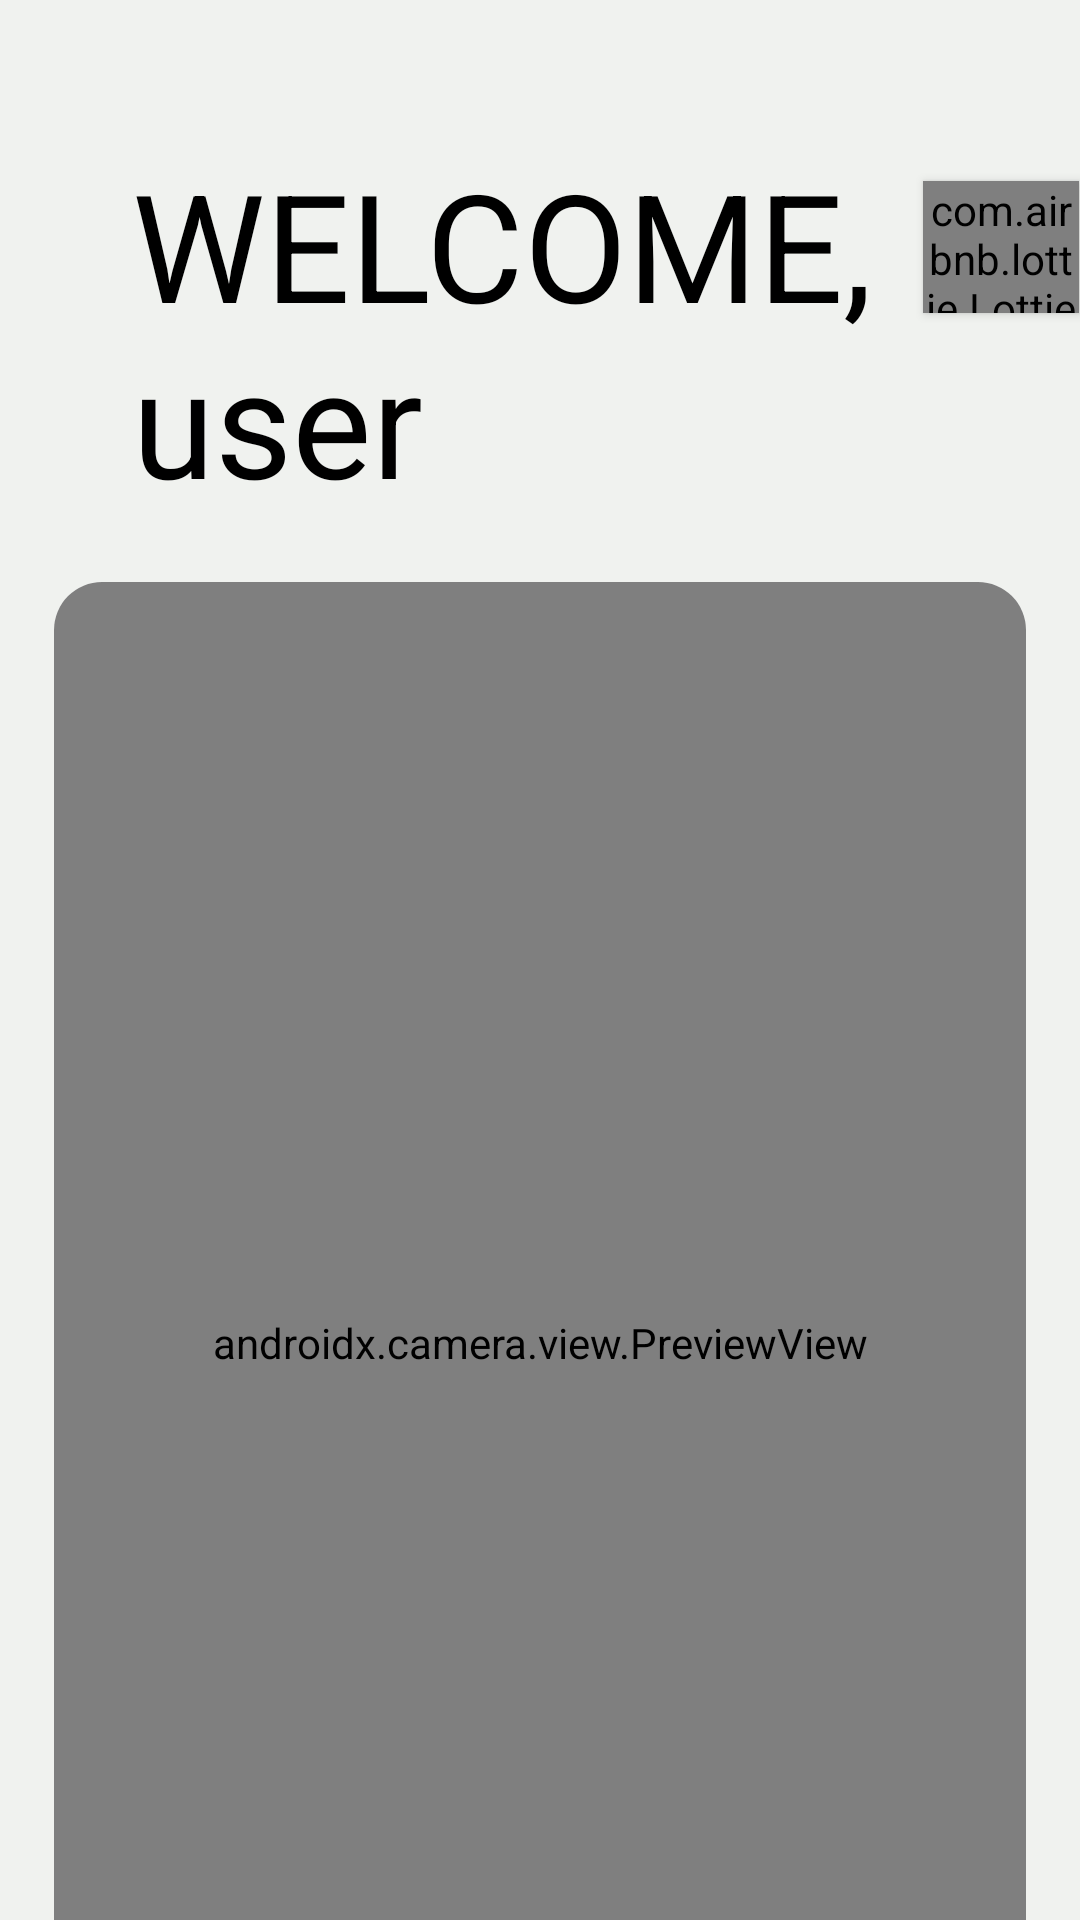

Produce the Android XML layout that renders to this screen, including the resource entries it uses.
<!-- AndroidManifest.xml: activity theme Theme.Solve_it -->
<!-- res/layout/activity_main.xml -->
<?xml version="1.0" encoding="utf-8"?>
<androidx.constraintlayout.widget.ConstraintLayout xmlns:android="http://schemas.android.com/apk/res/android"
    xmlns:app="http://schemas.android.com/apk/res-auto"
    xmlns:tools="http://schemas.android/tools"
    xmlns:tools2="http://schemas.android.com/tools"
    android:layout_width="match_parent"
    android:layout_height="match_parent"
    android:background="#F0F2EF"
    tools:context=".MainActivity">

    <TextView
        android:id="@+id/textView2"
        android:layout_width="260dp"
        android:layout_height="136dp"
        android:layout_marginStart="44dp"
        android:layout_marginTop="48dp"
        android:text="WELCOME, user"
        android:textColor="@color/black"
        android:textSize="50sp"
        app:layout_constraintStart_toStartOf="parent"
        app:layout_constraintTop_toTopOf="parent" />

    <Button
        android:id="@+id/settings_button"
        android:layout_width="60dp"
        android:layout_height="60dp"

        style="?android:attr/borderlessButtonStyle"
        android:text=""
        app:layout_constraintBottom_toBottomOf="@+id/textView2"
        app:layout_constraintEnd_toEndOf="parent"
        app:layout_constraintHorizontal_bias="0.085"
        app:layout_constraintStart_toEndOf="@+id/textView2"
        app:layout_constraintTop_toTopOf="parent"
        app:layout_constraintVertical_bias="0.421" />

    <com.airbnb.lottie.LottieAnimationView
        android:id="@+id/settings_anim"
        android:layout_width="52dp"
        android:layout_height="44dp"
        app:layout_constraintBottom_toBottomOf="@+id/settings_button"
        app:layout_constraintEnd_toEndOf="@+id/settings_button"
        app:layout_constraintStart_toStartOf="@+id/settings_button"
        app:layout_constraintTop_toTopOf="@+id/settings_button"
        app:lottie_autoPlay="true"
        app:lottie_loop="true"
        app:lottie_rawRes="@raw/settings_button_animated"
        android:translationZ="2dp"/>

    <com.google.android.material.card.MaterialCardView
        android:id="@+id/cameraPrev"
        android:layout_width="324dp"
        android:layout_height="507dp"
        android:layout_marginTop="10dp"
        app:cardCornerRadius="16dp"
        app:cardElevation="0dp"
        app:layout_constraintEnd_toEndOf="parent"
        app:layout_constraintStart_toStartOf="parent"
        app:layout_constraintTop_toBottomOf="@+id/textView2">

        <androidx.camera.view.PreviewView
            android:id="@+id/previewView"
            android:layout_width="match_parent"
            android:layout_height="match_parent"
            app:scaleType="fillCenter" />

    </com.google.android.material.card.MaterialCardView>

    <Button
        android:id="@+id/cameraButton"
        android:layout_width="100dp"
        android:layout_height="100dp"

        android:background="@drawable/shot_button"
        android:insetLeft="0dp"
        android:insetTop="0dp"
        android:insetRight="0dp"
        android:insetBottom="0dp"
        android:padding="0dp"
        android:textColor="@android:color/transparent"
        app:backgroundTint="@null"
        app:layout_constraintBottom_toBottomOf="parent"
        app:layout_constraintEnd_toEndOf="parent"
        app:layout_constraintStart_toStartOf="parent"
        app:layout_constraintTop_toBottomOf="@+id/cameraPrev" />


</androidx.constraintlayout.widget.ConstraintLayout>
<!-- resources referenced by this layout -->
<resources>
  <color name="black">#FF000000</color>
  <!-- drawable shot_button (drawable) -->
  <vector xmlns:android="http://schemas.android.com/apk/res/android"
      android:width="165dp"
      android:height="165dp"
      android:viewportWidth="253"
      android:viewportHeight="253">
    <path
        android:pathData="M126.5,122.5m-58.5,0a58.5,58.5 0,1 1,117 0a58.5,58.5 0,1 1,-117 0"
        android:fillColor="#242423"/>
    <path
        android:pathData="M126.5,122.5m-77.5,0a77.5,77.5 0,1 1,155 0a77.5,77.5 0,1 1,-155 0"
        android:strokeWidth="10"
        android:fillColor="#00000000"
        android:strokeColor="#242423"/>
  </vector>
  <style name="Theme.Solve_it" parent="Theme.MaterialComponents.DayNight.NoActionBar" />
</resources>
